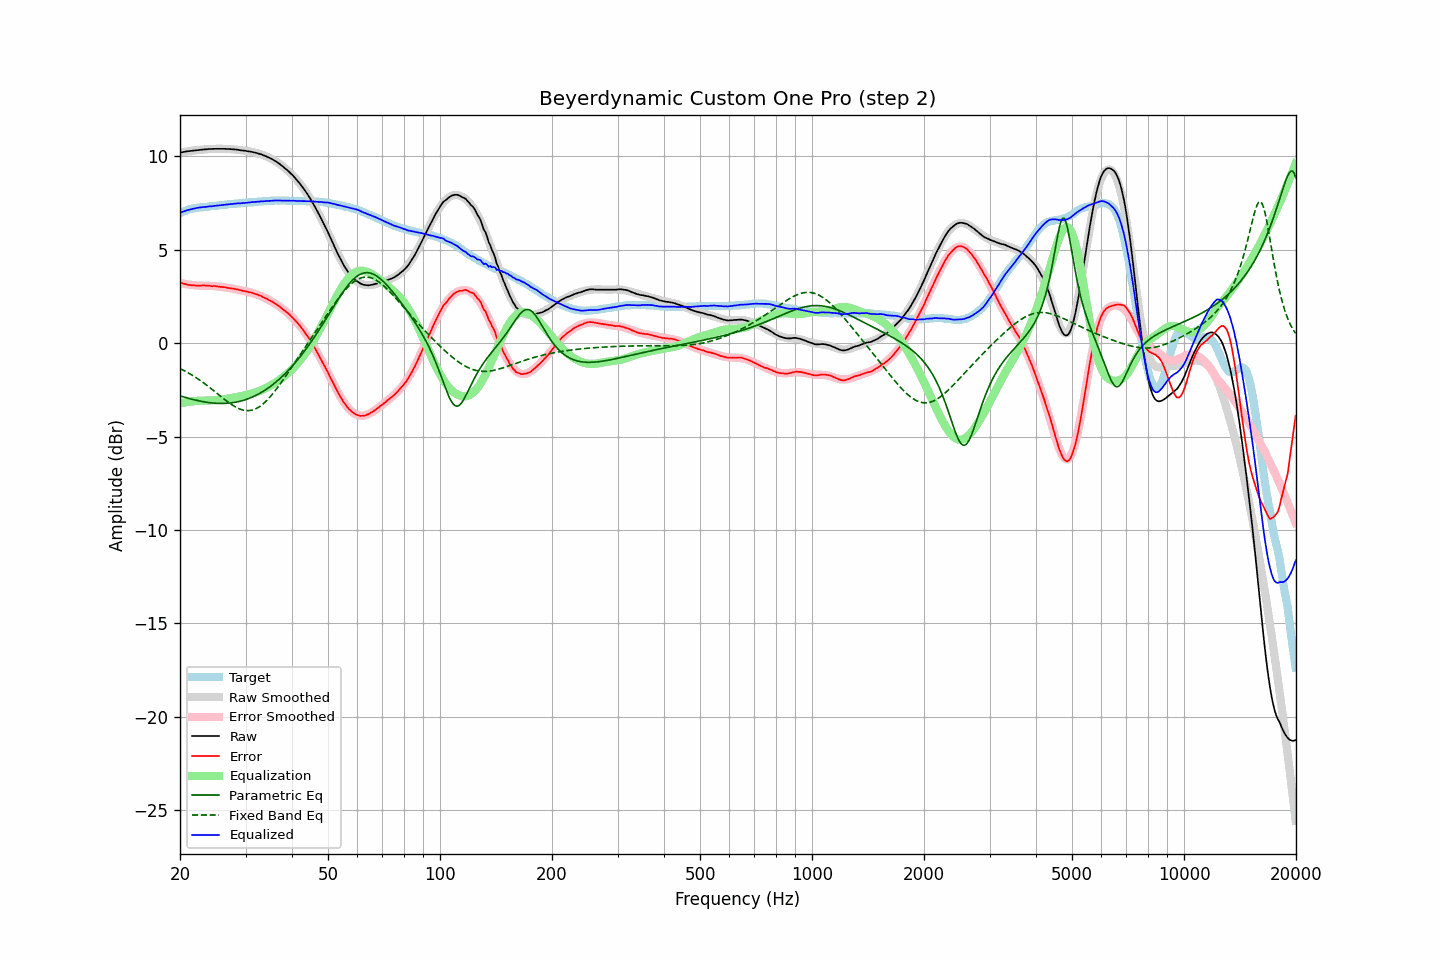

Source data for this figure (header and first rows):
frequency, raw, error, smoothed, error_smoothed, equalization, parametric_eq, fixed_band_eq, equalized_raw, equalized_smoothed, target
20.00, 10.20, 3.24, 10.20, 3.22, -3.22, -2.82, -1.36, 6.98, 6.98, 6.96
20.20, 10.21, 3.21, 10.22, 3.20, -3.20, -2.84, -1.40, 7.01, 7.01, 7.00
20.40, 10.23, 3.19, 10.23, 3.19, -3.19, -2.87, -1.44, 7.05, 7.05, 7.04
20.61, 10.24, 3.17, 10.25, 3.17, -3.17, -2.90, -1.49, 7.07, 7.07, 7.07
20.81, 10.26, 3.15, 10.26, 3.16, -3.16, -2.92, -1.54, 7.11, 7.10, 7.11
21.02, 10.27, 3.12, 10.27, 3.15, -3.15, -2.94, -1.58, 7.13, 7.13, 7.15
21.23, 10.28, 3.11, 10.28, 3.13, -3.13, -2.97, -1.63, 7.15, 7.15, 7.17
21.44, 10.29, 3.10, 10.30, 3.12, -3.12, -2.99, -1.68, 7.17, 7.17, 7.19
21.66, 10.30, 3.09, 10.31, 3.11, -3.11, -3.01, -1.74, 7.19, 7.20, 7.21
21.87, 10.31, 3.09, 10.32, 3.10, -3.10, -3.03, -1.79, 7.21, 7.22, 7.22
22.09, 10.32, 3.08, 10.33, 3.09, -3.09, -3.05, -1.84, 7.23, 7.23, 7.24
22.31, 10.33, 3.08, 10.34, 3.09, -3.09, -3.07, -1.90, 7.25, 7.25, 7.25
22.54, 10.34, 3.08, 10.35, 3.08, -3.08, -3.09, -1.96, 7.26, 7.26, 7.26
22.76, 10.35, 3.08, 10.35, 3.08, -3.08, -3.11, -2.02, 7.27, 7.27, 7.27
22.99, 10.36, 3.09, 10.36, 3.08, -3.08, -3.13, -2.08, 7.28, 7.28, 7.27
23.22, 10.37, 3.09, 10.37, 3.08, -3.08, -3.14, -2.14, 7.29, 7.29, 7.28
23.45, 10.37, 3.08, 10.38, 3.08, -3.08, -3.15, -2.21, 7.30, 7.30, 7.29
23.69, 10.38, 3.08, 10.38, 3.08, -3.08, -3.17, -2.27, 7.31, 7.31, 7.30
23.92, 10.39, 3.08, 10.39, 3.07, -3.07, -3.18, -2.34, 7.32, 7.32, 7.31
24.16, 10.39, 3.06, 10.39, 3.07, -3.07, -3.19, -2.41, 7.33, 7.32, 7.33
24.40, 10.39, 3.04, 10.40, 3.06, -3.06, -3.20, -2.47, 7.33, 7.33, 7.35
24.65, 10.40, 3.06, 10.40, 3.06, -3.06, -3.21, -2.54, 7.35, 7.34, 7.34
24.89, 10.40, 3.05, 10.40, 3.05, -3.05, -3.21, -2.61, 7.35, 7.35, 7.35
25.14, 10.40, 3.04, 10.41, 3.04, -3.04, -3.22, -2.68, 7.36, 7.36, 7.36
25.39, 10.40, 3.03, 10.41, 3.03, -3.03, -3.22, -2.75, 7.37, 7.38, 7.37
25.65, 10.40, 3.01, 10.41, 3.02, -3.02, -3.22, -2.82, 7.38, 7.39, 7.39
25.91, 10.40, 3.01, 10.41, 3.01, -3.01, -3.23, -2.89, 7.39, 7.40, 7.39
26.16, 10.40, 3.00, 10.40, 3.00, -3.00, -3.22, -2.96, 7.40, 7.41, 7.40
26.43, 10.40, 2.99, 10.40, 2.99, -2.99, -3.22, -3.03, 7.42, 7.41, 7.41
26.69, 10.39, 2.97, 10.40, 2.98, -2.98, -3.22, -3.10, 7.42, 7.42, 7.42
26.96, 10.39, 2.95, 10.39, 2.96, -2.96, -3.21, -3.16, 7.43, 7.43, 7.44
27.23, 10.39, 2.94, 10.39, 2.95, -2.95, -3.20, -3.22, 7.45, 7.44, 7.45
27.50, 10.38, 2.93, 10.38, 2.93, -2.93, -3.19, -3.28, 7.45, 7.45, 7.45
27.77, 10.37, 2.92, 10.38, 2.92, -2.92, -3.18, -3.34, 7.46, 7.46, 7.45
28.05, 10.37, 2.90, 10.37, 2.90, -2.90, -3.17, -3.39, 7.47, 7.47, 7.47
28.33, 10.36, 2.89, 10.36, 2.88, -2.88, -3.15, -3.44, 7.48, 7.48, 7.47
28.62, 10.35, 2.87, 10.35, 2.87, -2.87, -3.13, -3.48, 7.49, 7.48, 7.48
28.90, 10.33, 2.84, 10.34, 2.85, -2.85, -3.11, -3.52, 7.48, 7.49, 7.49
29.19, 10.32, 2.83, 10.33, 2.83, -2.83, -3.09, -3.55, 7.49, 7.50, 7.49
29.48, 10.31, 2.79, 10.32, 2.81, -2.81, -3.07, -3.57, 7.50, 7.51, 7.52
29.78, 10.30, 2.79, 10.31, 2.80, -2.80, -3.04, -3.59, 7.51, 7.51, 7.51
30.08, 10.29, 2.77, 10.29, 2.78, -2.78, -3.02, -3.61, 7.52, 7.52, 7.52
30.38, 10.27, 2.75, 10.28, 2.76, -2.76, -2.98, -3.61, 7.52, 7.53, 7.52
30.68, 10.26, 2.72, 10.27, 2.73, -2.73, -2.95, -3.61, 7.53, 7.53, 7.54
30.99, 10.25, 2.71, 10.25, 2.71, -2.71, -2.92, -3.60, 7.54, 7.54, 7.54
31.30, 10.23, 2.69, 10.23, 2.69, -2.69, -2.88, -3.58, 7.55, 7.55, 7.54
31.61, 10.21, 2.66, 10.21, 2.66, -2.66, -2.84, -3.55, 7.56, 7.55, 7.55
31.93, 10.19, 2.63, 10.19, 2.63, -2.63, -2.80, -3.51, 7.56, 7.56, 7.56
32.24, 10.17, 2.61, 10.17, 2.60, -2.60, -2.76, -3.47, 7.57, 7.57, 7.56
32.57, 10.14, 2.56, 10.15, 2.57, -2.57, -2.71, -3.42, 7.58, 7.58, 7.58
32.89, 10.12, 2.54, 10.12, 2.54, -2.54, -2.66, -3.36, 7.59, 7.58, 7.58
33.22, 10.09, 2.50, 10.09, 2.50, -2.50, -2.61, -3.30, 7.60, 7.59, 7.59
33.55, 10.05, 2.45, 10.06, 2.46, -2.46, -2.56, -3.23, 7.59, 7.60, 7.60
33.89, 10.02, 2.41, 10.03, 2.42, -2.42, -2.51, -3.15, 7.60, 7.61, 7.61
34.23, 9.98, 2.37, 9.99, 2.38, -2.38, -2.45, -3.06, 7.61, 7.61, 7.61
34.57, 9.94, 2.32, 9.95, 2.33, -2.33, -2.39, -2.97, 7.61, 7.62, 7.62
34.92, 9.91, 2.28, 9.91, 2.28, -2.28, -2.33, -2.88, 7.62, 7.62, 7.62
35.27, 9.87, 2.23, 9.86, 2.23, -2.23, -2.26, -2.78, 7.63, 7.63, 7.63
35.62, 9.81, 2.18, 9.81, 2.18, -2.18, -2.20, -2.67, 7.63, 7.63, 7.63
35.97, 9.76, 2.13, 9.76, 2.13, -2.13, -2.13, -2.56, 7.64, 7.63, 7.63
... 635 more rows
